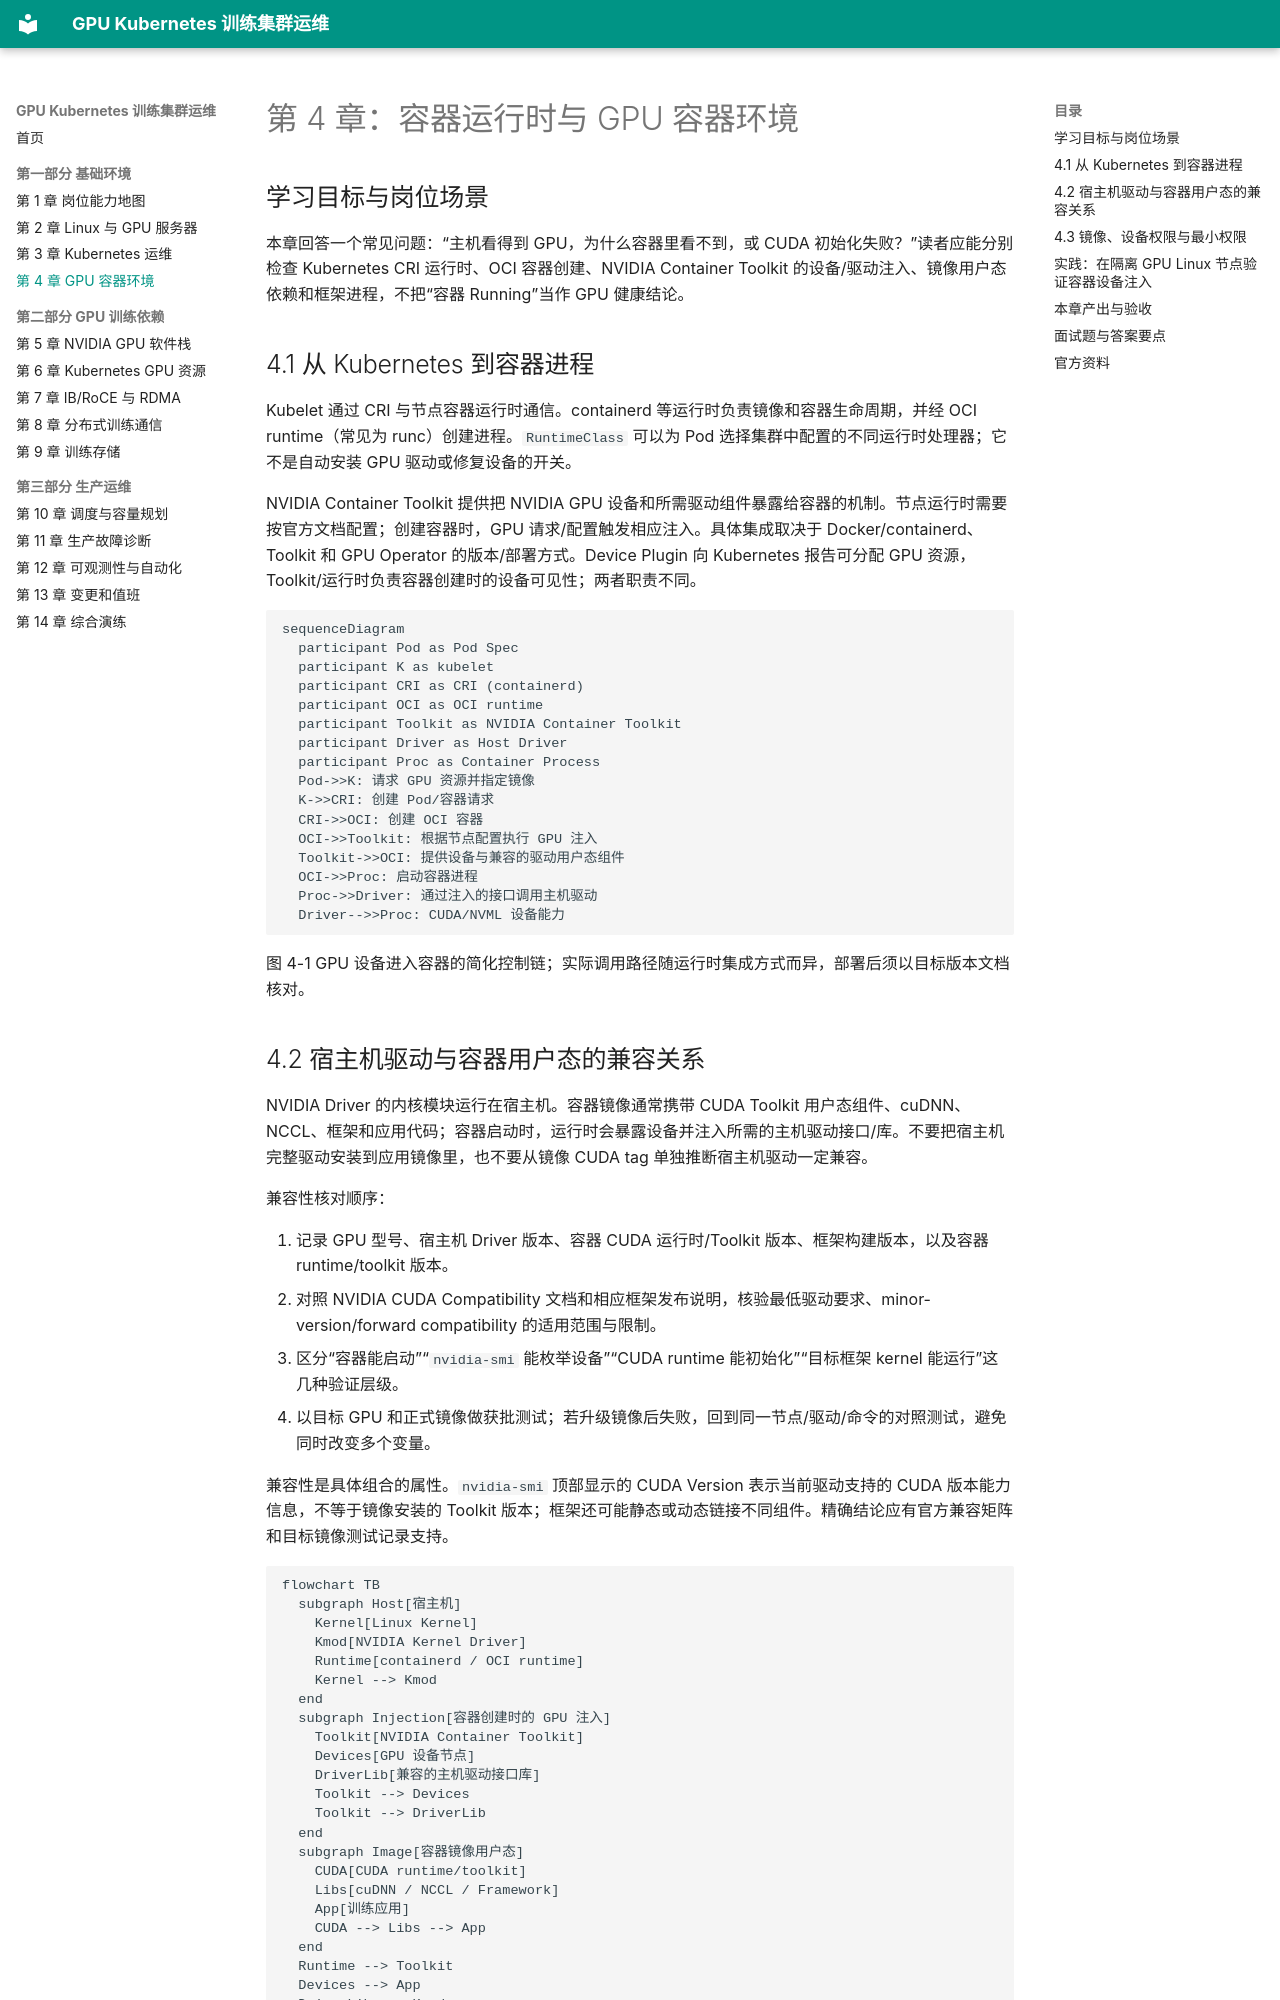

repository: dongdonglog/gpu-devops · page: chapters/ch04/index.html · generator: mkdocs

# 第 4 章：容器运行时与 GPU 容器环境

## 学习目标与岗位场景

本章回答一个常见问题：“主机看得到 GPU，为什么容器里看不到，或 CUDA 初始化失败？”读者应能分别检查 Kubernetes CRI 运行时、OCI 容器创建、NVIDIA Container Toolkit 的设备/驱动注入、镜像用户态依赖和框架进程，不把“容器 Running”当作 GPU 健康结论。

## 4.1 从 Kubernetes 到容器进程

Kubelet 通过 CRI 与节点容器运行时通信。containerd 等运行时负责镜像和容器生命周期，并经 OCI runtime（常见为 runc）创建进程。`RuntimeClass` 可以为 Pod 选择集群中配置的不同运行时处理器；它不是自动安装 GPU 驱动或修复设备的开关。

NVIDIA Container Toolkit 提供把 NVIDIA GPU 设备和所需驱动组件暴露给容器的机制。节点运行时需要按官方文档配置；创建容器时，GPU 请求/配置触发相应注入。具体集成取决于 Docker/containerd、Toolkit 和 GPU Operator 的版本/部署方式。Device Plugin 向 Kubernetes 报告可分配 GPU 资源，Toolkit/运行时负责容器创建时的设备可见性；两者职责不同。

```mermaid
sequenceDiagram
  participant Pod as Pod Spec
  participant K as kubelet
  participant CRI as CRI (containerd)
  participant OCI as OCI runtime
  participant Toolkit as NVIDIA Container Toolkit
  participant Driver as Host Driver
  participant Proc as Container Process
  Pod->>K: 请求 GPU 资源并指定镜像
  K->>CRI: 创建 Pod/容器请求
  CRI->>OCI: 创建 OCI 容器
  OCI->>Toolkit: 根据节点配置执行 GPU 注入
  Toolkit->>OCI: 提供设备与兼容的驱动用户态组件
  OCI->>Proc: 启动容器进程
  Proc->>Driver: 通过注入的接口调用主机驱动
  Driver-->>Proc: CUDA/NVML 设备能力
```

图 4-1 GPU 设备进入容器的简化控制链；实际调用路径随运行时集成方式而异，部署后须以目标版本文档核对。

## 4.2 宿主机驱动与容器用户态的兼容关系

NVIDIA Driver 的内核模块运行在宿主机。容器镜像通常携带 CUDA Toolkit 用户态组件、cuDNN、NCCL、框架和应用代码；容器启动时，运行时会暴露设备并注入所需的主机驱动接口/库。不要把宿主机完整驱动安装到应用镜像里，也不要从镜像 CUDA tag 单独推断宿主机驱动一定兼容。

兼容性核对顺序：

1. 记录 GPU 型号、宿主机 Driver 版本、容器 CUDA 运行时/Toolkit 版本、框架构建版本，以及容器 runtime/toolkit 版本。
2. 对照 NVIDIA CUDA Compatibility 文档和相应框架发布说明，核验最低驱动要求、minor-version/forward compatibility 的适用范围与限制。
3. 区分“容器能启动”“`nvidia-smi` 能枚举设备”“CUDA runtime 能初始化”“目标框架 kernel 能运行”这几种验证层级。
4. 以目标 GPU 和正式镜像做获批测试；若升级镜像后失败，回到同一节点/驱动/命令的对照测试，避免同时改变多个变量。

兼容性是具体组合的属性。`nvidia-smi` 顶部显示的 CUDA Version 表示当前驱动支持的 CUDA 版本能力信息，不等于镜像安装的 Toolkit 版本；框架还可能静态或动态链接不同组件。精确结论应有官方兼容矩阵和目标镜像测试记录支持。

```mermaid
flowchart TB
  subgraph Host[宿主机]
    Kernel[Linux Kernel]
    Kmod[NVIDIA Kernel Driver]
    Runtime[containerd / OCI runtime]
    Kernel --> Kmod
  end
  subgraph Injection[容器创建时的 GPU 注入]
    Toolkit[NVIDIA Container Toolkit]
    Devices[GPU 设备节点]
    DriverLib[兼容的主机驱动接口库]
    Toolkit --> Devices
    Toolkit --> DriverLib
  end
  subgraph Image[容器镜像用户态]
    CUDA[CUDA runtime/toolkit]
    Libs[cuDNN / NCCL / Framework]
    App[训练应用]
    CUDA --> Libs --> App
  end
  Runtime --> Toolkit
  Devices --> App
  DriverLib --> Kmod
  App --> CUDA
```

图 4-2 主机驱动与容器用户态的分层关系；主机内核驱动、注入的驱动接口库和镜像中的 CUDA/框架不是同一个版本对象。
